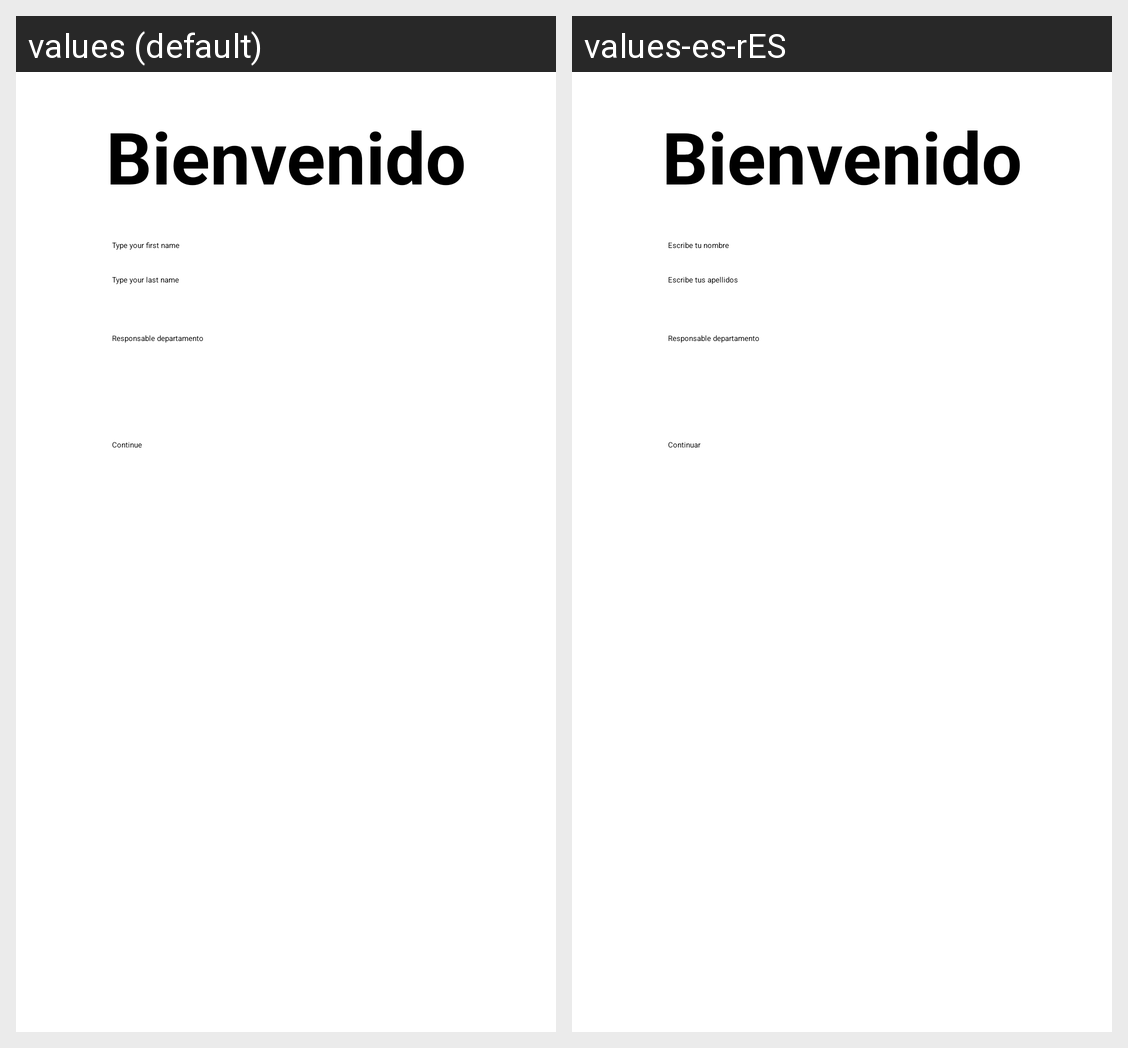

For this localized Android screen grid, give each drawn string resource with its value in every locale shown.
Android screen res/layout/activity_main.xml rendered under 2 locales, left to right: values (default), values-es-rES. Device: Nexus 5 (rendered at 1080×1920; each locale shown at half size, 540×960, under a caption strip naming it); theme Theme.Demo01.
Strings drawn on this screen, with the default value and each locale's value (text and hints the layout hard-codes, and strings that could not be matched under every locale, appear in the picture but are not listed):

type_name
  values: Type your first name
  values-es-rES: Escribe tu nombre

type_last_name
  values: Type your last name
  values-es-rES: Escribe tus apellidos

label_continue
  values: Continue
  values-es-rES: Continuar
